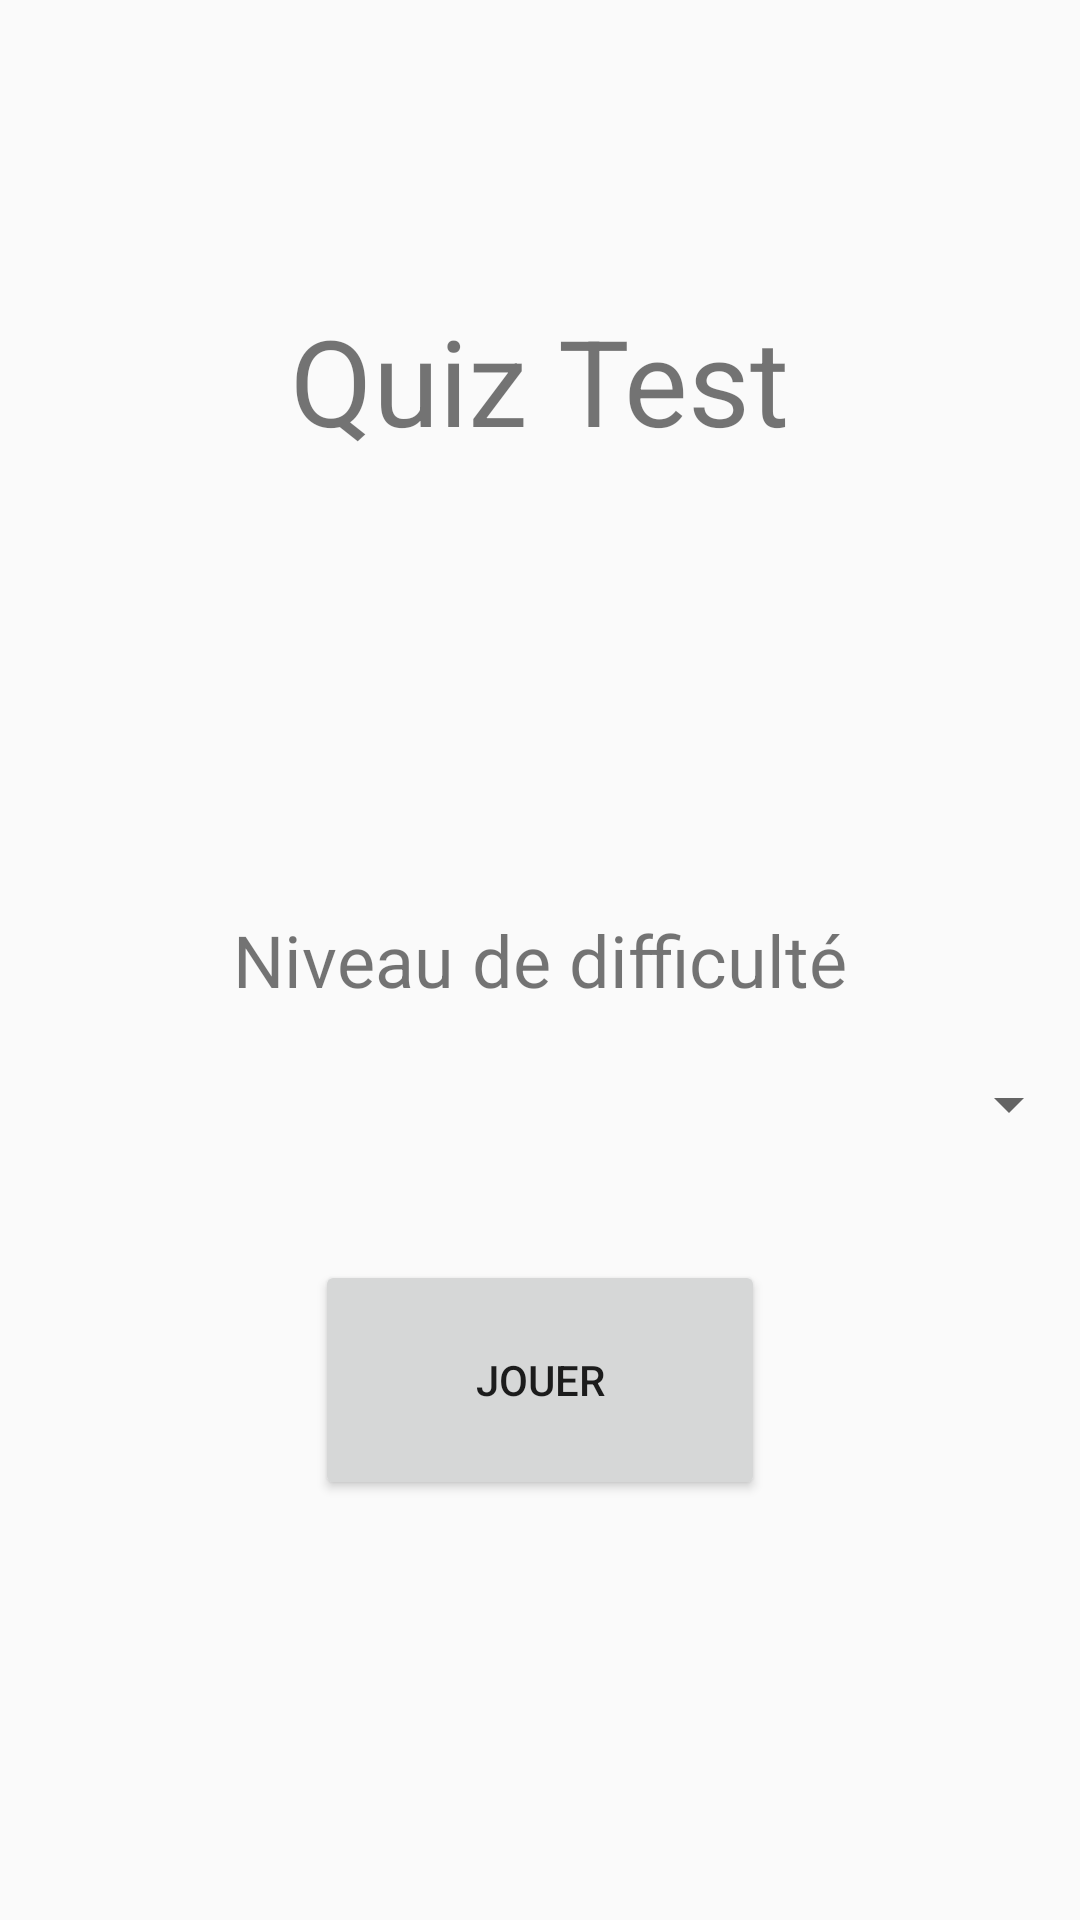

Layout XML and referenced resources for this Android screen:
<!-- AndroidManifest.xml: activity theme Theme.AppCompat.Light -->
<!-- res/layout/activity_home.xml -->
<RelativeLayout xmlns:android="http://schemas.android.com/apk/res/android"
    xmlns:tools="http://schemas.android.com/tools" android:layout_width="match_parent"
    android:layout_height="match_parent" android:paddingLeft="@dimen/activity_horizontal_margin"
    android:paddingRight="@dimen/activity_horizontal_margin"
    android:paddingTop="@dimen/activity_vertical_margin"
    android:paddingBottom="@dimen/activity_vertical_margin" tools:context=".HomeActivity">

    <TextView android:text="Quiz Test"
        android:id="@+id/quiz_text"
        android:layout_width="wrap_content"
        android:layout_height="wrap_content"
        android:layout_centerHorizontal="true"
        android:layout_marginTop="100dp"
        android:textSize="40dp"/>

    <TextView android:text="Niveau de difficulté"
        android:id="@+id/level_text"
        android:layout_width="wrap_content"
        android:layout_height="wrap_content"
        android:layout_centerHorizontal="true"
        android:layout_centerVertical="true"
        android:textSize="24dp"/>

    <Button
        android:id="@+id/play_button"
        android:layout_width="wrap_content"
        android:layout_height="wrap_content"
        android:width="150dp"
        android:height="80dp"
        android:text="Jouer"
        android:layout_below="@+id/spinner"
        android:layout_centerHorizontal="true"
        android:layout_marginTop="40dp"/>

    <Spinner
        android:layout_width="match_parent"
        android:layout_height="wrap_content"
        android:id="@+id/spinner"
        android:layout_below="@+id/level_text"
        android:layout_centerHorizontal="true"
        android:layout_marginTop="20dp"/>

</RelativeLayout>
<!-- resources referenced by this layout -->
<resources>

</resources>
